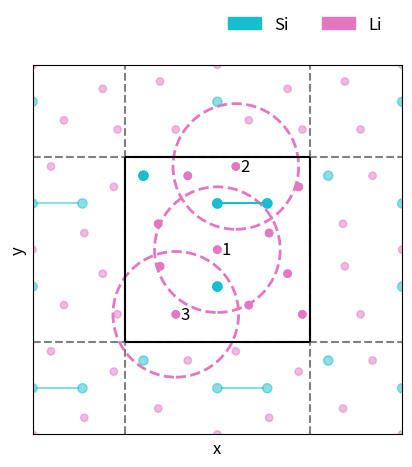

Python code for this plot:
#!/usr/bin/env python
# -*- coding: utf-8 -*-
import itertools as it

import matplotlib.pyplot as plt

plt.rcParams.update({"font.size": 12})

pbc = list(it.product((-10, 0, 10), repeat=2))

rsi = 0.25
si_centers = [(0, 2.5), (2.7, 2.5), (0, -2), (-4, 4)]

silicons = (
    [plt.Circle(si_centers[0], rsi, color="tab:cyan", label="Si")]
    + [plt.Circle(center, rsi, color="tab:cyan") for center in si_centers[1:]]
    + [
        plt.Circle(
            (center[0] + img[0], center[1] + img[1]),
            radius=rsi,
            color="tab:cyan",
            alpha=0.5,
        )
        for center, img in it.product(si_centers, pbc)
    ]
)

rli = 0.2
li_centers = [
    (0, 0),
    (1.0, 4.5),
    (-2.25, -3.5),
    (-3.2, 1.4),
    (3.8, -1.3),
    (4.4, 3.4),
    (-1.6, 4.0),
    (-3.1, -0.9),
    (1.7, -3),
    (4.6, -3.5),
    (2.8, 0.9),
]
lithiums = (
    [plt.Circle((li_centers[0]), rli, color="tab:pink", label="Li")]
    + [plt.Circle(center, rli, color="tab:pink") for center in li_centers[1:]]
    + [
        plt.Circle(
            (center[0] + img[0], center[1] + img[1]),
            radius=rli,
            color="tab:pink",
            alpha=0.5,
        )
        for center, img in it.product(li_centers, pbc)
    ]
)

rcuts = [
    plt.Circle(
        center, 3.4, color="tab:pink", linestyle="dashed", linewidth=2, fill=False
    )
    for center in li_centers
]
fig, ax = plt.subplots()

ax.text(0.25, -0.25, "1")
ax.text(1.25, 4.25, "2")
ax.text(-2, -3.75, "3")

# box
ax.vlines([-5, 5], [-10, -10], [10, 10], linestyle="dashed", colors="gray")
ax.hlines([-5, 5], [-10, -10], [10, 10], linestyle="dashed", colors="gray")

ax.vlines([-5, 5], [-5, -5], [5, 5], colors="k")
ax.hlines([-5, 5], [-5, -5], [5, 5], colors="k")


for circ in silicons + lithiums + rcuts[:3]:
    ax.add_patch(circ)

# silicon bonds
ax.plot([0, 2.7], [2.5, 2.5], color="tab:cyan")
# images
ax.plot([-10 + rsi, -7.3 - rsi], [2.5, 2.5], color="tab:cyan", alpha=0.5)
ax.plot([rsi, 2.7 - rsi], [-7.5, -7.5], color="tab:cyan", alpha=0.5)
ax.plot([-10 + rsi, -7.3 - rsi], [-7.5, -7.5], color="tab:cyan", alpha=0.5)

ax.set_xlim((-10, 10))
ax.set_ylim((-10, 10))
ax.set_aspect("equal", adjustable="box")

ax.set_xticks([])
ax.set_yticks([])

ax.set_xlabel("x")
ax.set_ylabel("y")

ax.legend(ncol=2, bbox_to_anchor=(0.737, 1.11), edgecolor="1.0")

fig.savefig("viz.png", dpi=600)
plt.show()
